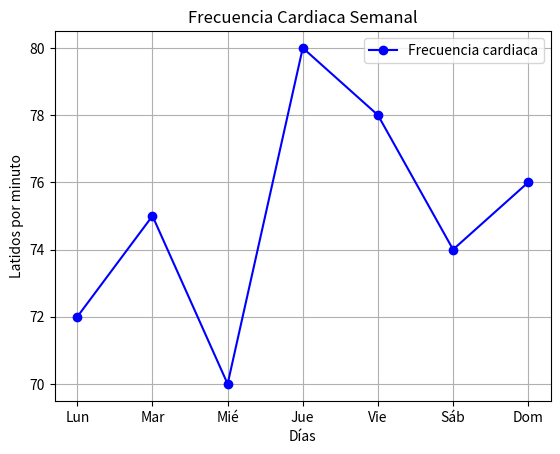

Recreate this plot in Python.
import matplotlib.pyplot as plt

dias = ["Lun", "Mar", "Mié", "Jue", "Vie", "Sáb", "Dom"]
frecuencia = [72, 75, 70, 80, 78, 74, 76]

plt.plot(dias, frecuencia, marker="o", linestyle="-", color="blue", label="Frecuencia cardiaca")
plt.title("Frecuencia Cardiaca Semanal")
plt.xlabel("Días")
plt.ylabel("Latidos por minuto")
plt.legend()
plt.grid(True)
plt.show()

